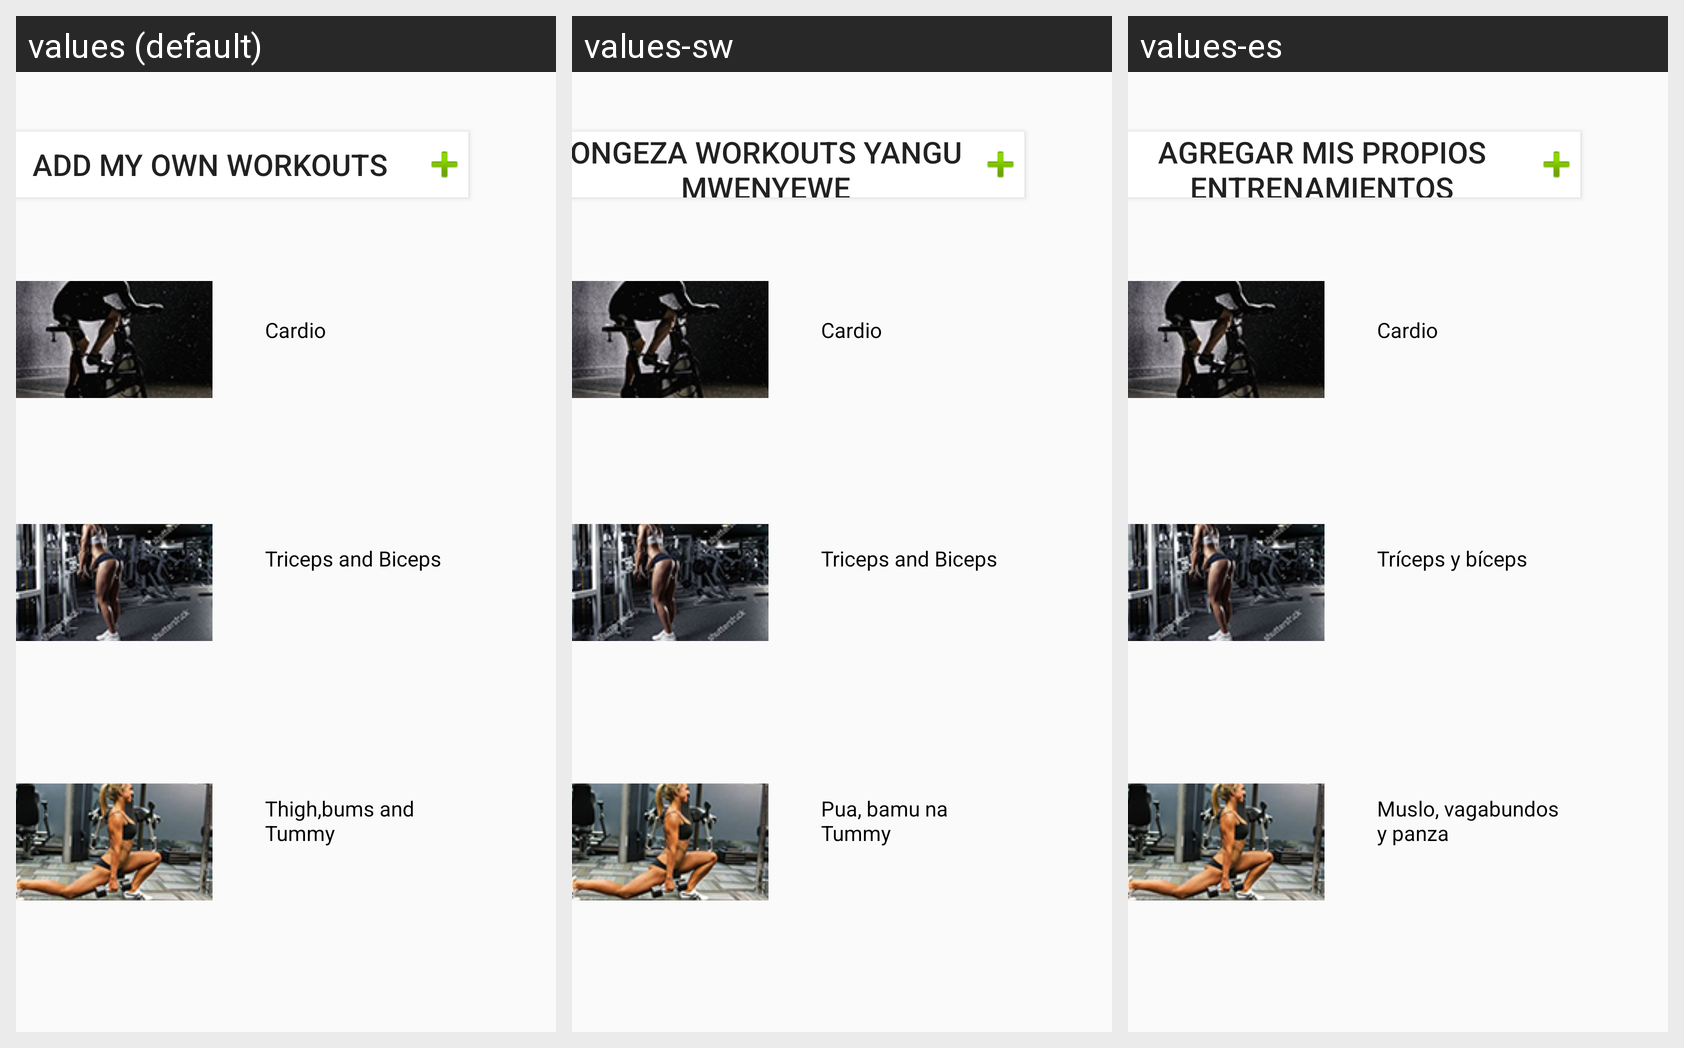

Here is an Android app screen in its default locale and in the app's own translations. Write out the translated-string differences for the strings that appear on this screen.
Android screen res/layout/activity_workout.xml rendered under 3 locales, left to right: values (default), values-sw, values-es. Device: Nexus 5 (rendered at 1080×1920; each locale shown at half size, 540×960, under a caption strip naming it); theme AppTheme.
Other locales in the repository, not shown: values-en, values-fr, values-zh.
Strings drawn on this screen, with the default value and each locale's value (text and hints the layout hard-codes, and strings that could not be matched under every locale, appear in the picture but are not listed):

addworkouts
  values: Add my own workouts
  values-sw: Ongeza Workouts yangu mwenyewe
  values-es: Agregar mis propios entrenamientos

triceps_and_biceps
  values: Triceps and Biceps
  values-sw: Triceps and Biceps
  values-es: Tríceps y bíceps

cardio
  values: Cardio
  values-sw: Cardio
  values-es: Cardio

thigh_bums_and_tummy
  values: Thigh,bums and Tummy
  values-sw: Pua, bamu na Tummy
  values-es: Muslo, vagabundos y panza
